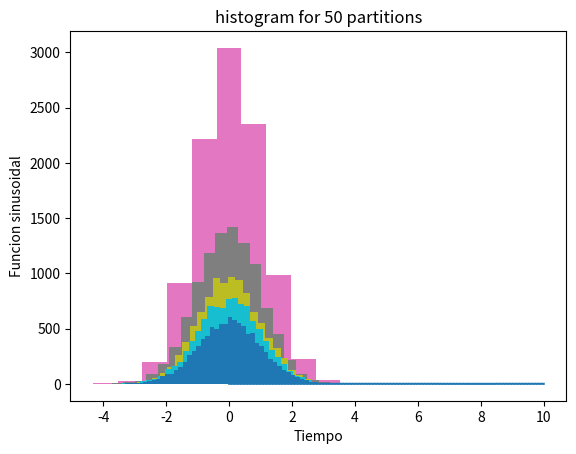

The matplotlib source for this figure:
##
# Primero
def productory(a: list):
    result = 1
    for i in a:
        result *= i
    return result
##
# Segundo
def factorial(x: int):
    if x < 0:
        raise Exception("Not a positive number")
    if x == 1 or x == 0:
        return 1
    else:
        return x*factorial(x-1)

print(factorial(10))
##
# Tercero
def is_prime(num):
    prime = False
    if (num % 2 != 0
        and num % 3 != 0
        and num % 5 != 0
        and num % 7 != 0
        and num != 1) or (num in [2, 3, 5, 7]) :
        prime = True

    return prime

##
# Cuarto
def palindrome(number):
    number = str(number)
    pali = True
    i = 0
    aux = (len(number) / 2) - 1 if len(number) % 2 == 0 else (len(number) - 1) / 2
    while pali and i <= aux:
        if number[i] != number[-i-1]:
            pali = False
        i += 1
    return pali
##
# Quinto
def is_fibonacci(num):
    if num == 0:
        return True
    a = 0
    b = 1
    c = a + b
    is_fib = False

    while num >= c:
        if num == c:
            is_fib = True
        a = b
        b = c
        c = a + b

    return is_fib
##
# Sexto
def mean_matrix(matrix, mode):
    means = list()
    if mode == 1:
        for row in matrix:
            means.append(sum(elem for elem in row)/len(row))
    elif mode == 2:
        for i in range(len(matrix[0])):
            suma = 0
            for j in range(len(matrix)):
                suma += matrix[j][i]
            means.append(suma / len(matrix))
    return means

print(mean_matrix([[1, 2, 3], [4, 5, 6], [7, 8, 9], [10, 11, 12]], 1))
##
# Septimo
def max_matrix(matrix, mode):
    maxes = list()
    if mode == 1:
        for row in matrix:
            maxes.append(max(elem for elem in row))
    elif mode == 2:
        for i in range(len(matrix[0])):
            aux = 0
            for j in range(len(matrix)):
                if matrix[j][i] > aux:
                    aux = matrix[j][i]
            maxes.append(aux)
    return maxes
print(max_matrix([[1, 2, 3], [7, 9, 1], [4, 1, 4], [3, 4, 1]], 2))
##
# Octavo
def min_matrix(matrix, mode):
    mins = list()
    if mode == 1:
        for row in matrix:
            mins.append(min(elem for elem in row))
    elif mode == 2:
        for i in range(len(matrix[0])):
            aux = matrix[0][i]
            for j in range(len(matrix)):
                if matrix[j][i] < aux:
                    aux = matrix[j][i]
            mins.append(aux)
    return mins
print(min_matrix([[1, 2, 3], [7, 9, 1], [4, 1, 4], [3, 4, 1]], 1))
##
# noveno
def sum_matrix(mat1, mat2):
    result_mat = []
    for i in range(len(mat1)):
        row = []
        for j in range(len(mat1[i])):
            row.append(mat1[i][j] + mat2[i][j])
        result_mat.append(row)
    return result_mat

##
# 11
import numpy as np
def mean_array(matrix, mode):
    if mode == 0:
        return np.mean(a=matrix, axis=0)
    else:
        return np.mean(a=matrix, axis=1)
def max_array(matrix, mode):
    if mode == 0:
        return np.max(a=matrix, axis=0)
    else:
        return np.max(a=matrix, axis=1)

def min_array(matrix, mode):
    if mode == 0:
        return np.min(a=matrix, axis=0)
    else:
        return np.min(a=matrix, axis=1)

def sum_array(matrix1, matrix2):
    matrix1 = np.array(matrix1)
    matrix2 = np.array(matrix2)
    return matrix1 + matrix2

##
import numpy as np
import matplotlib.pyplot as plt

def sinusoidal_functions():
    x = np.linspace(0, 10, num=400)
    for i in range(10, 11):
        plt.plot(x, np.sin(2*np.pi*i*x))

    plt.xlabel("Tiempo")
    plt.ylabel("Funcion sinusoidal")
    plt.show()

sinusoidal_functions()

##
import numpy as np
import matplotlib.pyplot as plt

def histogram_uniform(partition):
    array = np.random.rand(10000)
    a = list()
    plt.hist(array, bins=partition)
    plt.title(f"histogram for {partition} partitions")
    plt.show()

histogram_uniform(10)
histogram_uniform(20)
histogram_uniform(30)
histogram_uniform(40)
histogram_uniform(50)

##
import numpy as np
import matplotlib.pyplot as plt

def histogram_normal(partition):
    array = np.random.normal(size=10000)
    plt.hist(array, bins=partition)
    plt.title(f"histogram for {partition} partitions")
    plt.show()
    return

histogram_normal(10)
histogram_normal(20)
histogram_normal(30)
histogram_normal(40)
histogram_normal(50)
